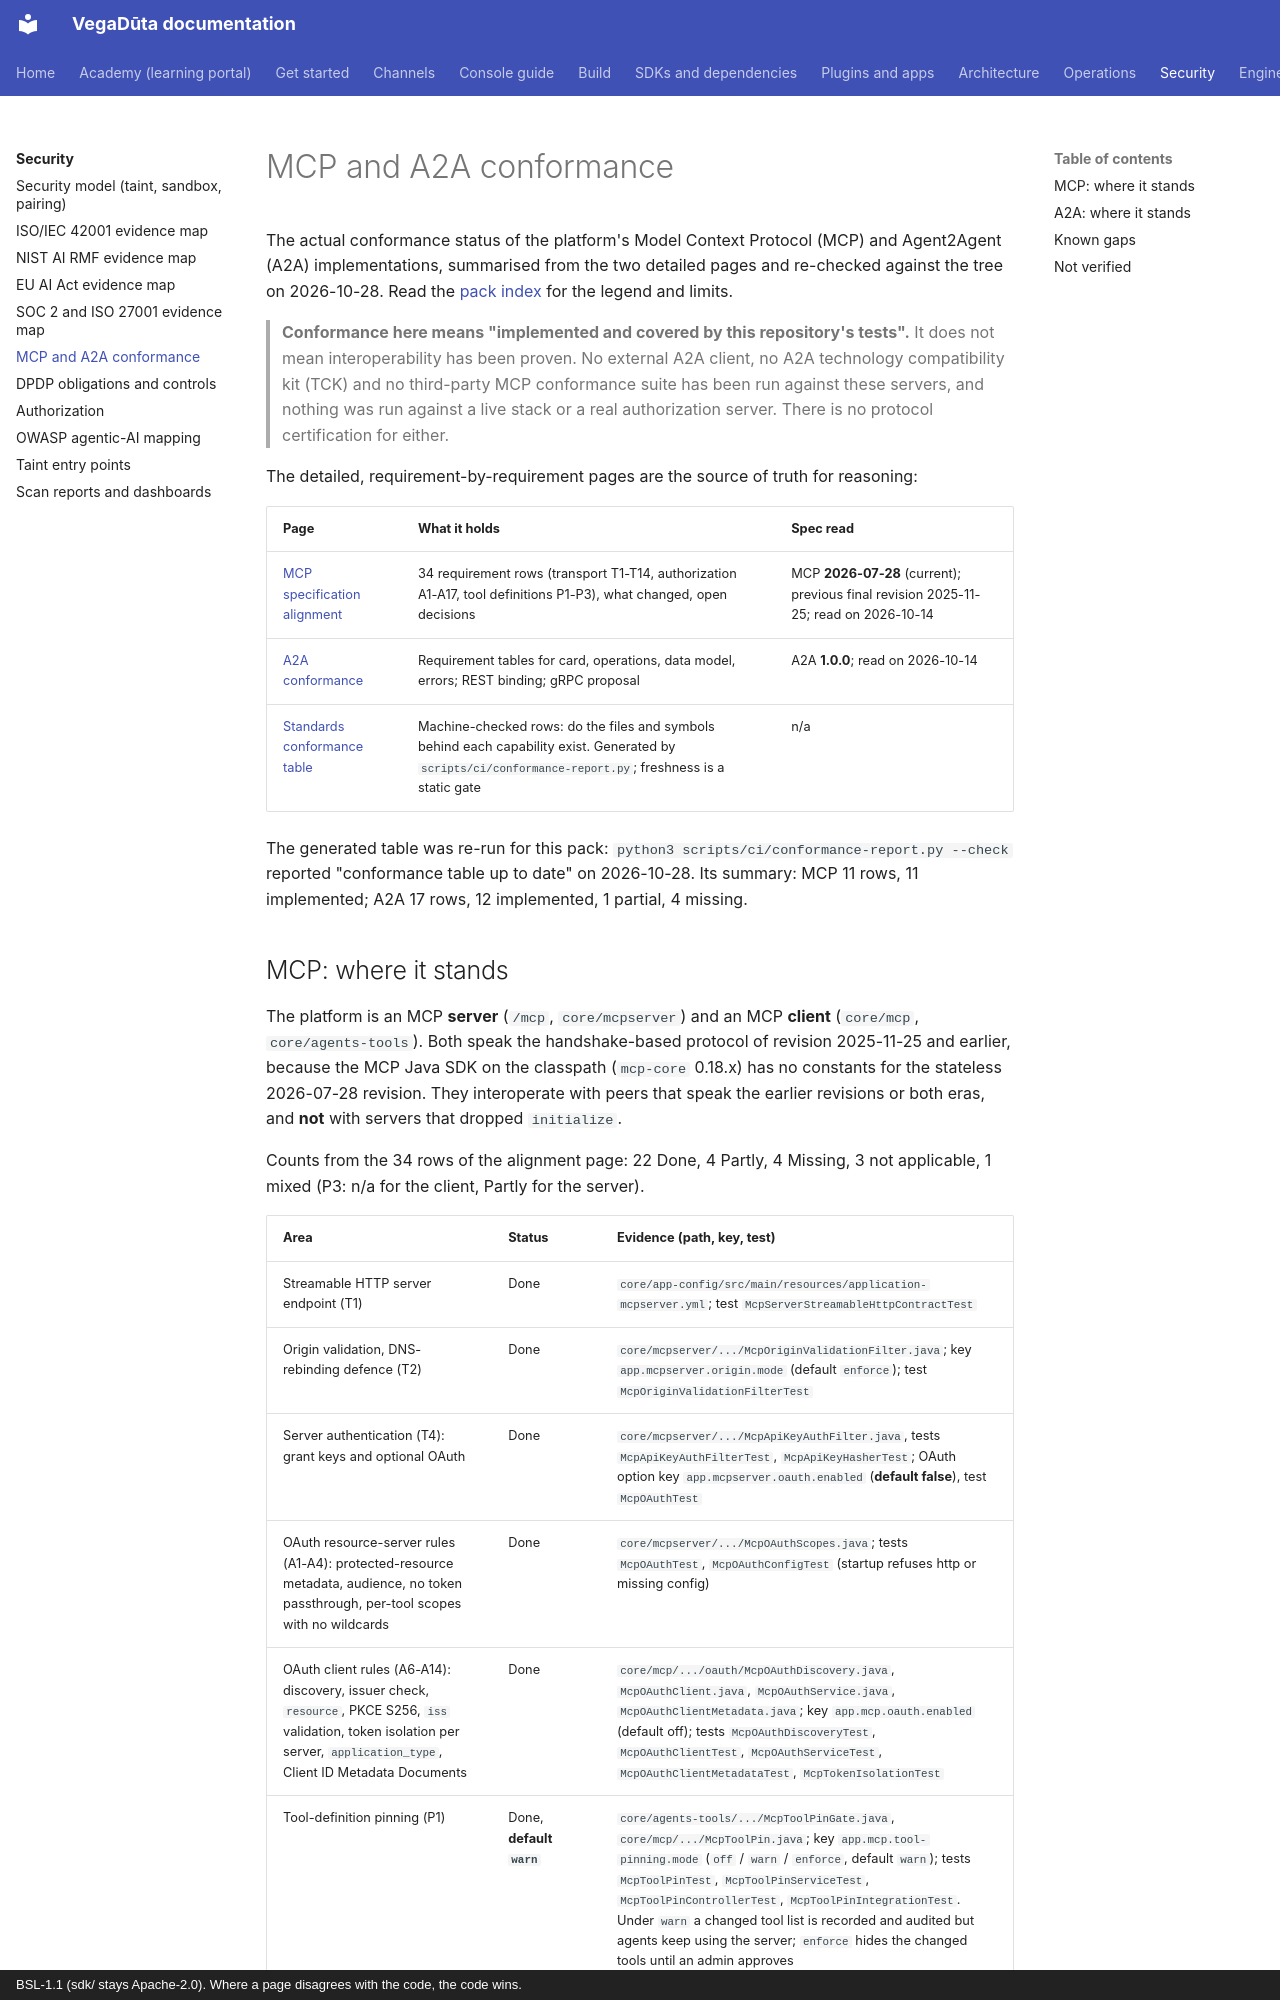

repository: CD-LC/vegaduta · page: compliance/mcp-a2a-conformance/index.html · generator: mkdocs · copyright: BSL-1.1 (sdk/ stays Apache-2.0). Where a page disagrees with the code, the code wins.

# MCP and A2A conformance

The actual conformance status of the platform's Model Context Protocol (MCP) and Agent2Agent
(A2A) implementations, summarised from the two detailed pages and re-checked against the tree on
2026-10-28. Read the [pack index](README.md) for the legend and limits.

> **Conformance here means "implemented and covered by this repository's tests".** It does not
> mean interoperability has been proven. No external A2A client, no A2A technology compatibility
> kit (TCK) and no third-party MCP conformance suite has been run against these servers, and
> nothing was run against a live stack or a real authorization server. There is no protocol
> certification for either.

The detailed, requirement-by-requirement pages are the source of truth for reasoning:

| Page | What it holds | Spec read |
|---|---|---|
| [MCP specification alignment](../architecture/mcp-spec-alignment.md) | 34 requirement rows (transport T1-T14, authorization A1-A17, tool definitions P1-P3), what changed, open decisions | MCP **2026-07-28** (current); previous final revision 2025-11-25; read on 2026-10-14 |
| [A2A conformance](../architecture/a2a-conformance.md) | Requirement tables for card, operations, data model, errors; REST binding; gRPC proposal | A2A **1.0.0**; read on 2026-10-14 |
| [Standards conformance table](../api/conformance.md) | Machine-checked rows: do the files and symbols behind each capability exist. Generated by `scripts/ci/conformance-report.py`; freshness is a static gate | n/a |

The generated table was re-run for this pack: `python3 scripts/ci/conformance-report.py --check`
reported "conformance table up to date" on 2026-10-28. Its summary: MCP 11 rows, 11 implemented;
A2A 17 rows, 12 implemented, 1 partial, 4 missing.
